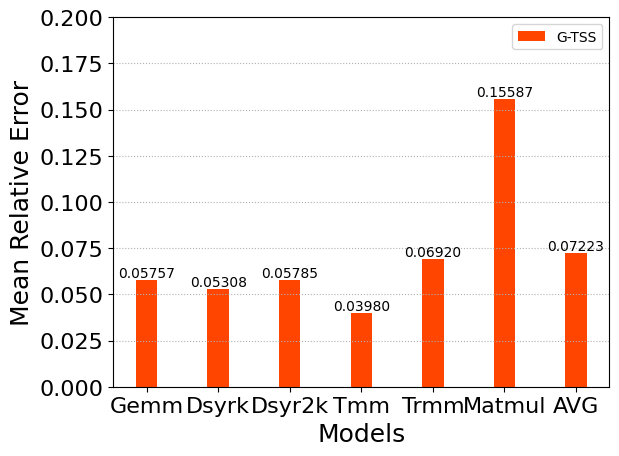

Reproduce this figure in Python.
import numpy as np
import matplotlib.pyplot as mp

# 设置中文字体
mp.rcParams['font.sans-serif'] = ['SimHei']
# mp.rcParams['axes.unicode_minus'] = False


#otss = np.array([0.079,0.096, 0.099, 0.066,0.0735,0.154])
gtss = np.array([0.05757,0.05308,0.05785, 0.03980, 0.06920,0.15587,0.07222833])
#mp.figure('Bar Chart', facecolor='lightgray')
#mp.title('Bar Chart', fontsize=16)
mp.xlabel('Models', fontsize=18)
mp.ylabel('Mean Relative Error', fontsize=18)
mp.tick_params(labelsize=16)
mp.grid(linestyle=':', axis='y')
x = np.arange(7)
#a = mp.bar(x - 0.2, otss, 0.3, color='dodgerblue', label='O-TSS', align='center')
b = mp.bar(x , gtss, 0.3, color='orangered', label='G-TSS', align='center')
# 设置标签
for i in b:
    h = i.get_height()
    mp.text(i.get_x() + i.get_width() / 2, h, '%2.5f' % (h), ha='center', va='bottom',size='10')
mp.xticks(x, ['Gemm', 'Dsyrk', 'Dsyr2k', 'Tmm', 'Trmm', 'Matmul','AVG'])
mp.ylim(0,0.2)
mp.legend()
mp.show()